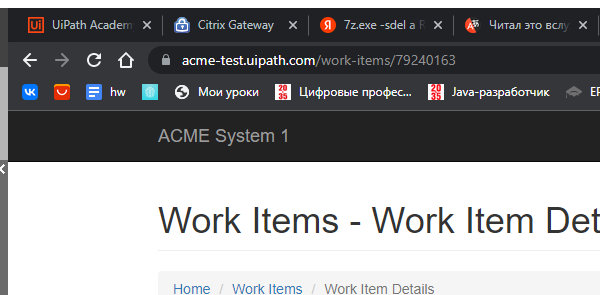
Task: Performer Generate Yearly Report
Workflow: System1_DownloadMonthlyReports

Step 1: Attach Browser 'chrome.exe ACME' in window '*ACME*System*1*' (chrome.exe)

Step 2: type [in_TaxID] into the text box (no picture)

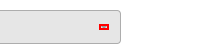
Step 3: click on the button

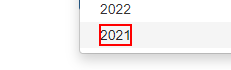
Step 4: click on the element

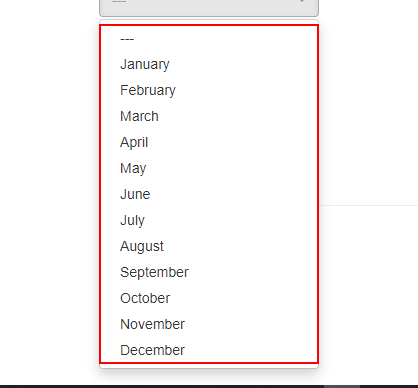
Step 5: get-text from the list

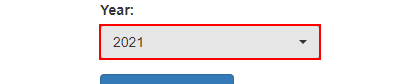
Step 6: click on the button

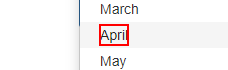
Step 7: click on the link '{0}'

Step 8: click on the button (no picture)

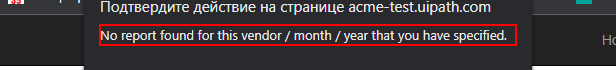
Step 9: find the text 'No report found for this vendor / month / year that you have spe*' in window 'ACME System 1*' (chrome.exe)

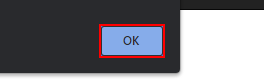
Step 10 [then]: click on the push button 'ОК' in window 'ACME System 1*' (chrome.exe)

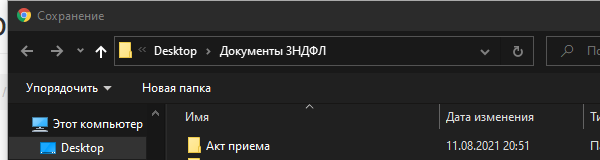
Step 11: Attach Window 'chrome.exe  Сохранение' on the dialog in window 'Сохранение' (chrome.exe)

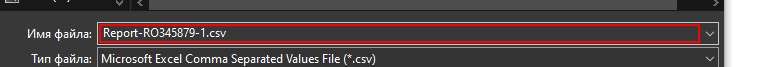
Step 12: get-text

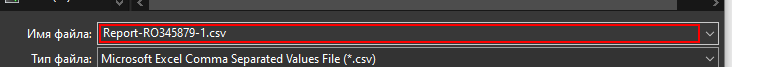
Step 13: type [fullPath]

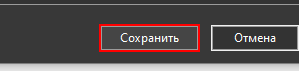
Step 14: click in window 'Со&хранить'
